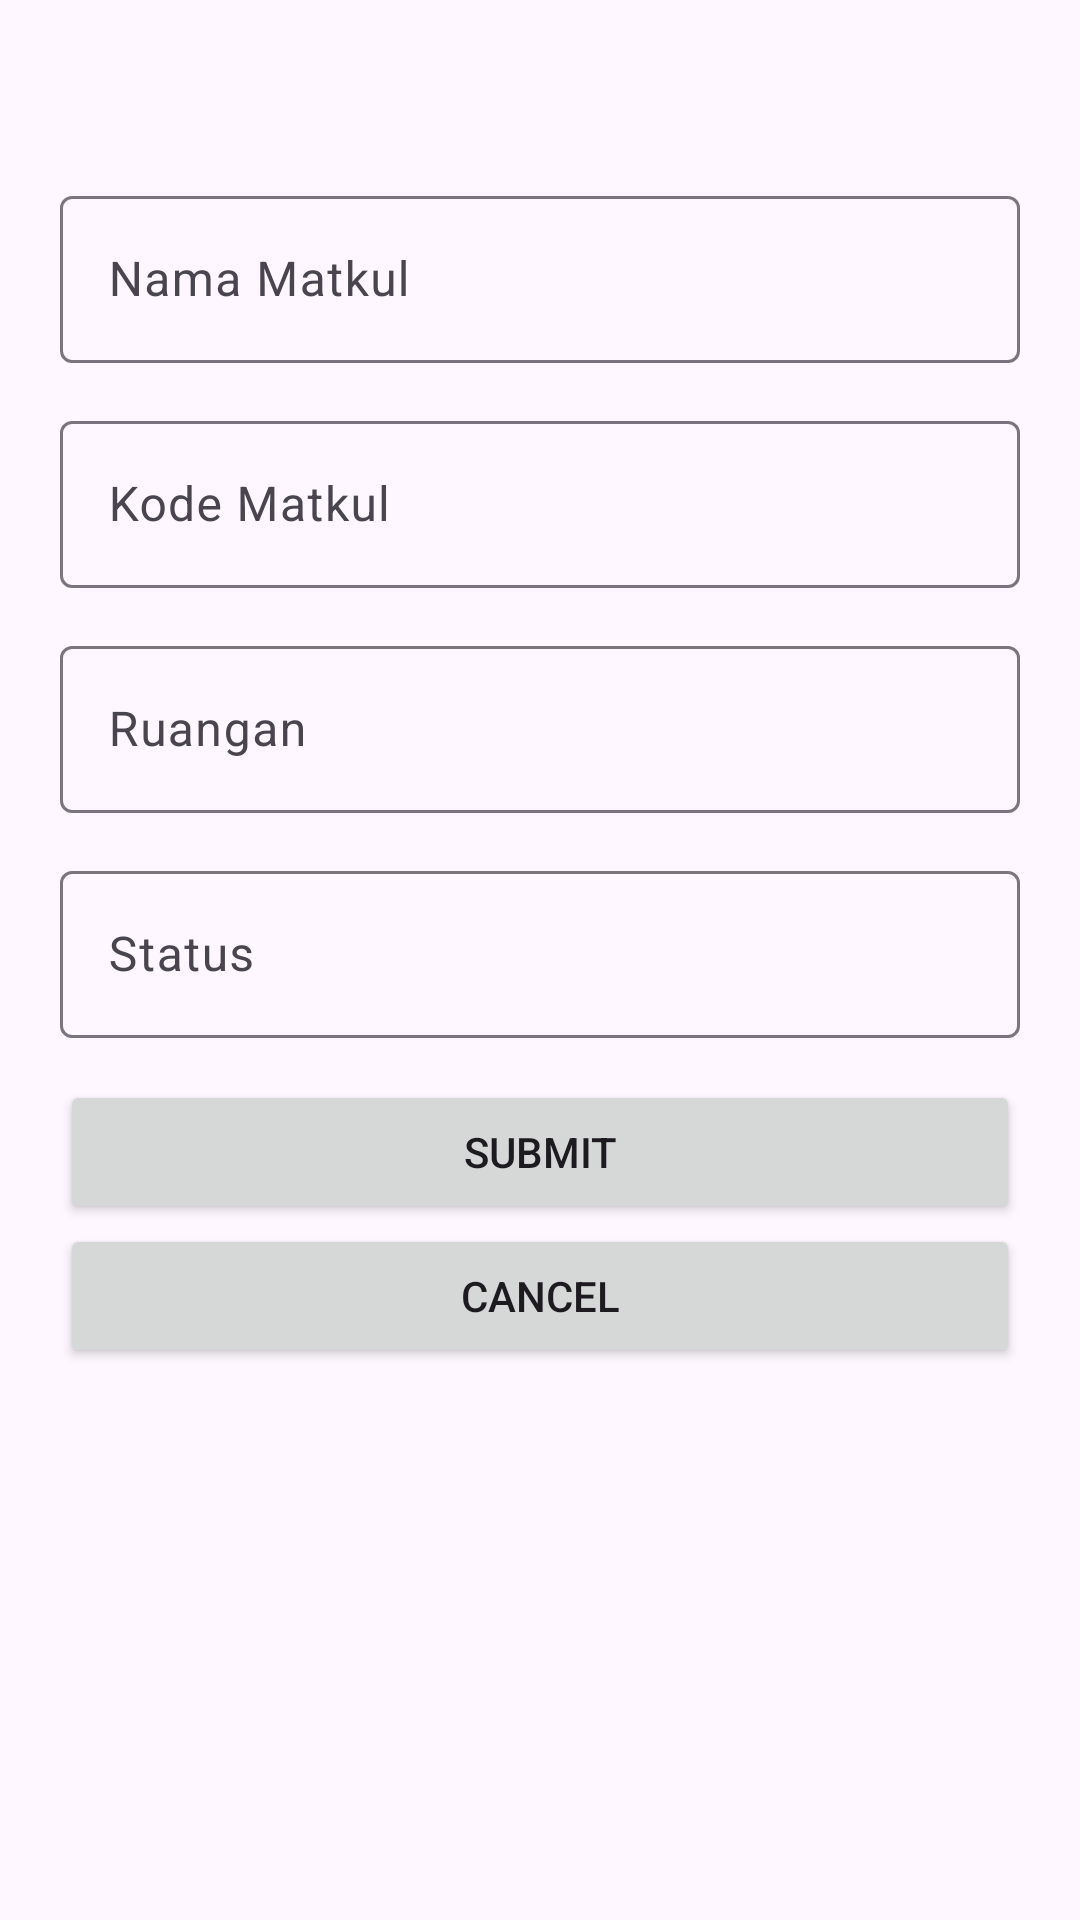

Write the Android layout XML for this screen, with the resource values it uses.
<!-- AndroidManifest.xml: application theme Theme.Figmakotlin -->
<!-- res/layout/activity_editor.xml -->
<?xml version="1.0" encoding="utf-8"?>
<LinearLayout
    xmlns:android="http://schemas.android.com/apk/res/android"
    xmlns:app="http://schemas.android.com/apk/res-auto"
    xmlns:tools="http://schemas.android.com/tools"
    android:layout_width="match_parent"
    android:layout_height="match_parent"
    android:orientation="vertical"
    android:padding="20dp"
    tools:context=".EditorActivity">

    <LinearLayout
        android:layout_width="match_parent"
        android:layout_height="wrap_content"
        android:orientation="vertical"
        android:layout_gravity="center_vertical"
        android:layout_marginTop="40dp"
        >

    <com.google.android.material.textfield.TextInputLayout
        android:layout_width="match_parent"
        android:layout_height="wrap_content"
        android:layout_marginBottom="14dp">

        <EditText
            android:id="@+id/namaMK"
            android:layout_width="match_parent"
            android:layout_height="wrap_content"
            android:inputType="textPersonName"
            android:hint="Nama Matkul"/>
    </com.google.android.material.textfield.TextInputLayout>

    <com.google.android.material.textfield.TextInputLayout
        android:layout_width="match_parent"
        android:layout_height="wrap_content"
        android:layout_marginBottom="14dp">

        <EditText
            android:id="@+id/kodeMK"
            android:layout_width="match_parent"
            android:layout_height="wrap_content"
            android:inputType="text"
            android:hint="Kode Matkul"/>
    </com.google.android.material.textfield.TextInputLayout>

    <com.google.android.material.textfield.TextInputLayout
        android:layout_width="match_parent"
        android:layout_height="wrap_content"
        android:layout_marginBottom="14dp">

        <EditText
            android:id="@+id/ruangan"
            android:layout_width="match_parent"
            android:layout_height="wrap_content"
            android:inputType="text"
            android:hint="Ruangan"/>
    </com.google.android.material.textfield.TextInputLayout>

    <com.google.android.material.textfield.TextInputLayout
        android:layout_width="match_parent"
        android:layout_height="wrap_content"
        android:layout_marginBottom="14dp">

        <EditText
            android:id="@+id/status"
            android:layout_width="match_parent"
            android:layout_height="wrap_content"
            android:inputType="text"
            android:hint="Status"/>
    </com.google.android.material.textfield.TextInputLayout>

    <Button
        android:id="@+id/btn_save"
        android:layout_width="match_parent"
        android:layout_height="wrap_content"
        android:text="Submit" />

    <Button
        android:id="@+id/btn_cancel"
        android:layout_width="match_parent"
        android:layout_height="wrap_content"
        android:text="Cancel" />

    </LinearLayout>

</LinearLayout>
<!-- resources referenced by this layout -->
<resources>
  <style name="Theme.Figmakotlin" parent="Base.Theme.Figmakotlin" />
  <style name="Base.Theme.Figmakotlin" parent="Theme.Material3.DayNight.NoActionBar">
          
          
      </style>
</resources>
